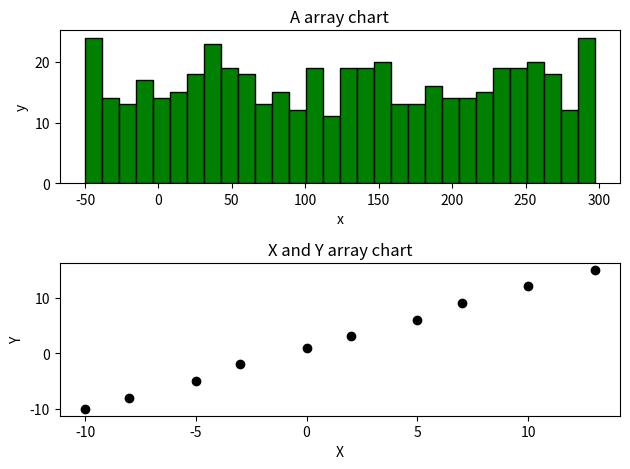

The script that saved this image:
# month-02
# week-02
# Day-05

# 1- از یک array تصادفی 500تایی یک هیستوگرام بساز
import numpy as np
import random
random.seed(1)
p=print
a=random.choices(population=range(-50,300),k=500)
# یک لیست 500 والیویی ساخته شد
a.sort()
# لیست به صورت صعودی مرتب شد
A= np.array(a)
# لیست مرتب شده به آرایه تبدیل شد

import matplotlib.pyplot as plt
plt.subplot(2,1,1)
# تابع ساب پلات را اگر در ابتدای هر نمودار درج کنیم
# نمودارها را به صورت مجزا ولی در یک صفحه رسم میکند
plt.hist(A,edgecolor="black",color="green",bins=30)
plt.title("A array chart")
plt.xlabel("x")
plt.ylabel("y")

# 2- یک scatter از دو array تصادفی X,Y رسم کن
plt.subplot(2,1,2)
X= np.linspace(-10,13,10,dtype=int)
Y=np.linspace(-10,15,10,dtype=int)
plt.scatter(X,Y,color="black")
plt.title("X and Y array chart")
plt.xlabel("X")
plt.ylabel("Y")
plt.tight_layout()
# تابع تای لایوت در پایان و بعد از همه ساب پلات ها درج میشود
# تا مانع تداخل اجزای نمودارها با هم شده و بین آنها فاصله بدهد
plt.show()
# 3- رابطه داده‌ها را بررسی کن (پراکنده؟ خطی؟ تصادفی؟)

# رابطه داده های بین دو آرایه ایکس و ایگریک از نوع خطی است
# چون نقطه ها تقریبا روی یک خط صعودی، ردیف شده اند
